pico-8 play session: hold ← + tap ❎

[t = 1 s] hold ← ~1s, tap ❎ ~2×
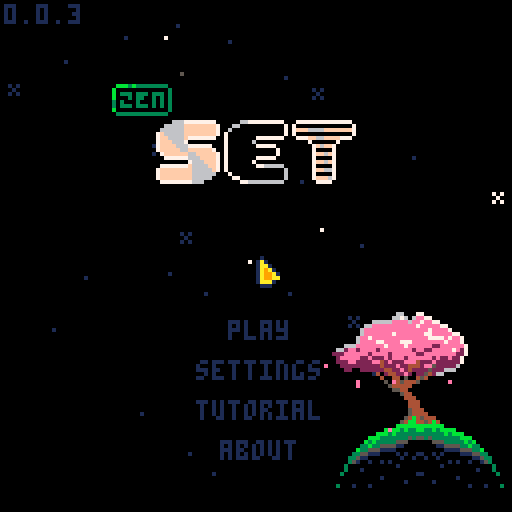
[t = 2 s] hold ← ~2s, tap ❎ ~4×
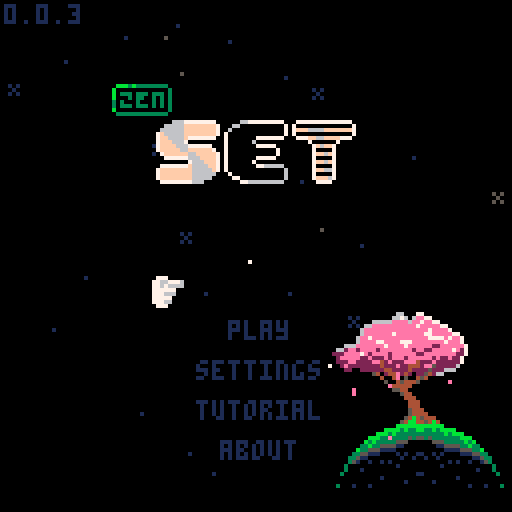
[t = 6 s] hold ← ~6s, tap ❎ ~10×
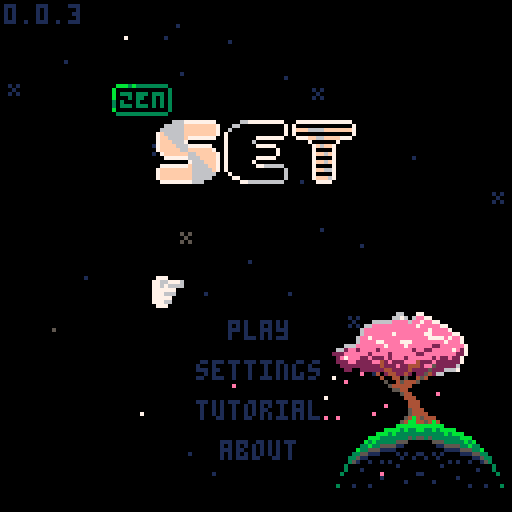
[t = 8 s] hold ← ~8s, tap ❎ ~14×
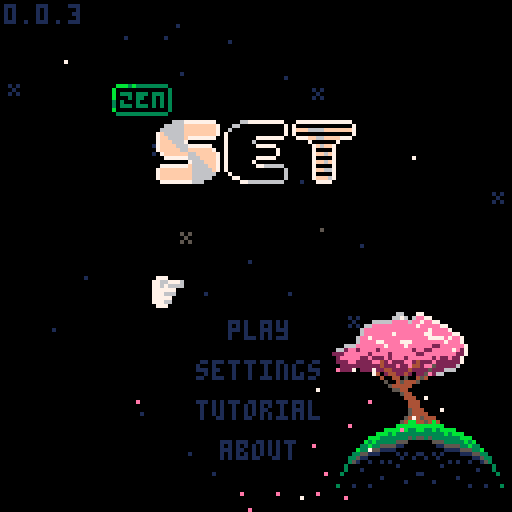

pico-8 cartridge
version 42
__lua__
-- set
-- 2025-12-09
ver="0.0.3"

-- constants
card_w=29
card_h=17
card_f_tm=15

str_t_min=30
str_t_max=100
str_t_shn=20

c_pal_idx=1
c_pals={
	{8,11,13,2,3,5},
	{8,9,10},
	{1,5,6}
}

mode="title"
g_idx=0

-- settings
s_idx=nil
s_time=true
s_posb=true
s_aest=true
s_afin=false

logo_t=0
uits,uitf=0,0
mx,my,lmx,lmy=-1,-1,-1,-1
is_m=false

tit_idx=0
tit_tm=-10
tit_l_tm=-1 -- load time

effs={}
leafs={}
stars={}


function _init()
	printh("===== start set =====")
	poke(0x5f2d,1)
	
	mx,my=stat(32),stat(33)
	lmx,lmy=mx,my
	
	init_stars()
	music(0)
end

function _draw()
	cls()
	
	draw_bk()

	if logo_t<90 then
		draw_logo()
		return
	end
	
	if mode=="title" then
		draw_title()
	elseif mode=="game" then
		draw_game()
		draw_effs()
	elseif mode=="tutorial" then
		draw_tut()
	elseif mode=="about" then
		draw_about()
	elseif mode=="garden" then
		draw_garden()
	end
	
	if(is_m)draw_mouse()
end

function _update()
	uits=(uits+0.1)%30
	uitf=(uitf+0.2)%30
	
	update_bk()
	
	if logo_t<90 then
		logo_t+=1
		if btnp(❎) then
			if logo_t<30 then
				logo_t=30
			elseif logo_t<75 then
				logo_t=75
			end
		end
		return
	end
	
	mx,my=stat(32),stat(33)
	if lmx!=mx or lmy!=my then
		is_m=true
	elseif btn()>0 then
		is_m=false
		uitr()
	end
	lmx,lmy=mx,my
	
	if btnp(⬅️) or
				btnp(➡️) or
				btnp(⬆️) or
				btnp(⬇️) then
		sfx(3,-1,0,8)
	end
	
	if s_idx!=nil then
		update_settings()
	elseif mode=="title" then
		update_title()
	elseif mode=="game" then
		update_game()
		update_effs()
	elseif mode=="tutorial" then
		update_tut()
	elseif mode=="about" then
		update_ab()
	elseif mode=="garden" then
		update_garden()
	end
end

function draw_logo()
	//line(64,0,64,127,1)
	if logo_t>15 and logo_t<75 then
		spr(120,32,60,8,1)
	end
	
	//sspr(
	//	64,56,
	//	mid(0,logo_t-30,64),8,
	//	32,60)
end

function draw_mouse()
	spr(3,mx,my)
end

function init_title()
	if mode=="game" or 
				mode=="garden" then
		music(0)
	end
	mode="title"
	s_idx=nil
	tit_l_tm=-1
end

function draw_title()
	print(ver,1,1,1)
	//line(64,0,64,127,1)
	//line(54,0,54,127,1)
	//line(74,0,74,127,1)
	spr(64+max(flr(tit_tm),0)*2,
		28,21,
		2,1)
	//spr(90,40,40,6,2)
	for i=0,2 do
		spr(
			84+i*2,
			40+i*16+(i-1)*1,
			30,
			2,2)
	end
	
	if s_idx!=nil then
		draw_settings()
	else
		if tit_l_tm==-1 or 
					flr(uits)%2==0 then
		t2(
			"play",
			57,80,
			tit_idx==0 and 15 or 1,0)
		end
		if tit_l_tm==-1 then
			t2(
				"settings",
				49,90,
				tit_idx==1 and 15 or 1,0)
			t2(
				"tutorial",
				49,100,
				tit_idx==2 and 15 or 1,0)
			t2(
				"about",
				55,110,
				tit_idx==3 and 15 or 1,0)
			if not is_m then
				dhand(
					1,
					38+uits%2,
					79+tit_idx*10
				)
			end
		end
	end
end

function update_title()
	if tit_l_tm>0 then
		tit_l_tm-=1
		if(tit_l_tm==0)init_game()
		return
	end
	
	tut_idx=0
	
	if tit_tm<7 then
		tit_tm+=0.4
	else
		tit_tm=rand(30,90)*-1
	end
	
	if btnp(⬇️) then
		tit_idx=min(tit_idx+1,3)
	elseif btnp(⬆️) then
		tit_idx=max(tit_idx-1,0)
	end
	
	-- mouse hover
	if is_m then
		tit_idx=-1
		if pt_m(57,80,16,5)then
			tit_idx=0
		elseif pt_m(49,90,32,5)then
			tit_idx=1
		elseif pt_m(49,100,32,5)then
			tit_idx=2
		elseif pt_m(55,110,19,5)then
			tit_idx=3
		end
	end
	
	if click() then
		if tit_idx==0 then
			sfx(24)
		else
			sfx(3,-1,8,8)
		end
		if(tit_idx==0)tit_l_tm=45
		if(tit_idx==1)s_idx=1
		if(tit_idx==2)mode="tutorial"
		if(tit_idx==3)mode="about"
	end
end

function draw_settings()
	if mode=="game" then
		t2(
			"go back",
			51,30,
			s_idx==-2 and 15 or 1,0)

		t2(
			"get hint",
			49,40,
			s_idx==-1 and 15 or 1,0)
		
		if not p_over then
			t2(
				"end game",
				49,50,
				s_idx==0 and 15 or 1,0)
		end
	end
		
	t2(
		"show time",
		25,60,
		s_idx==1 and 15 or 1,0)
	t2(
		s_time and "yes" or "no",
		90,60, 
		s_time and 11 or 3,0)
		
	t2(
		"show possible\n         sets",
		9,70,
		s_idx==2 and 15 or 1,0)
	t2(
		s_posb and "yes" or "no",
		90,70, 
		s_posb and 11 or 3,0)
		
	t2(
		"auto finish",
		17,85,
		s_idx==3 and 15 or 1,0)
	t2(
		s_afin and "yes" or "no",
		90,85, 
		s_afin and 11 or 3,0)
	
	t2(
		"card style",
		21,95,
		s_idx==4 and 15 or 1,0)
	t2(
		s_aest and "pretty" or "norm",
		90,95, 
		s_aest and 11 or 3,0)
		
	t2(
		"return to title",
		35,107,
		s_idx==5 and 15 or 1,0)
	
	if not is_m then
		local hx,hy=41,29
		if(s_idx==-1)hx,hy=39,39
		if(s_idx==0)hx,hy=39,49
		if(s_idx==1)hx,hy=15,59
		if(s_idx==2)hx,hy=-1,69
		if(s_idx==3)hx,hy=7,84
		if(s_idx==4)hx,hy=11,94
		if(s_idx==5)hx,hy=25,106
		dhand(1,hx+uits%2,hy)
	end
end

function update_settings()
	if btnp(⬇️) then
		s_idx=min(s_idx+1,5)
		if p_over and s_idx==0 then
			s_idx=1
		end
	elseif btnp(⬆️) then
		s_idx=max(
			s_idx-1,
			mode=="game" and -2 or 1
		)
		if p_over and s_idx==0 then
			s_idx=-1
		end
	end
	
	-- mouse hover
	if is_m then
		s_idx=-3
		if mode=="game" then
			if pt_m(51,30,28,5) or
						pt_m(97,1,109,9) then
				s_idx=-2
			elseif pt_m(49,40,32,5)then
				s_idx=-1
			elseif pt_m(49,50,32,5) and
										not p_over then
				s_idx=0
			end
		end
		if pt_m(27,60,73,5)then
			s_idx=1
		elseif pt_m(10,70,90,11)then
			s_idx=2
		elseif pt_m(17,85,86,5)then
			s_idx=3
		elseif pt_m(21,95,91,5)then
			s_idx=4
		elseif pt_m(35,107,60,5)then
			s_idx=5
		end
	end
	
	if click() then
		sfx(3,-1,16,8)
		if s_idx==-2 then
			s_idx=nil
		elseif s_idx==-1 then
			s_idx=nil
			check_cards(true)
		elseif s_idx==0 then
			s_idx=nil
			p_over=true
		elseif s_idx==1 then
			s_time=not s_time
		elseif s_idx==2 then
			s_posb=not s_posb
		elseif s_idx==3 then
			s_afin=not s_afin
		elseif s_idx==4 then 
				s_aest=not s_aest
		elseif s_idx==5 then
			init_title()
		end
	end
end

function draw_tut()
	//rect(0,0,127,127,1)
	if tut_idx<2 then
		local d=d_tut[tut_idx+1]
		for i=0,#d-1 do
			t2(d[i+1],1,i*6+1,13,0)
		end
		
		t2(
			"next page",
			35,122,
			1,0)
	elseif tut_idx==2 then
		t2("valid set examples",18,10,13,0)
		draw_tut_cards(1)
		t2(
			"next page",
			35,122,
			1,0)
	else
		t2("invalid set examples",18,10,13,0)
		draw_tut_cards(4)
		t2(
			"return to title",
			35,122,
			1,0)
	end
		
	if not is_m then
		dhand(1,25+uits%2,121)
	end
end

function draw_tut_cards(s)
	for j=0,2 do
		local r=tut_d[j+s]
		for i=0,#r-1 do
			local d=tut_d[j+s][i+1]
			local c=get_card(d)
			c.x=i*card_w+i*3+18
			c.y=j*card_h+j*15+20
			draw_card(c)
		end
	end
end

function update_tut()
	if click() then
		sfx(3,-1,8,8)
		if tut_idx<3 then
			tut_idx+=1
		else
			mode="title"
		end
	end
end

function draw_about()
	t2(
		"return to title",
		35,122,
		1,0)
	if not is_m then
		dhand(1,25+uits%2,121)
	end
	
	for i=0,#d_ab-1 do
		t2(d_ab[i+1],1,i*6+1,13,0)
	end
end

function update_ab()
	if click() then
		sfx(3,-1,8,8)
		mode="title"
	end
end
-->8
-- game

function init_game()
	music(16) --todo: game music
	for e in all(effs)do
		del(effs,e)
	end
	for d in all(deck)do
		del(deck,d)
	end
	for c in all(cards)do
		del(cards,c)
	end

	mode="game"
	game_st_tm=time()
	game_tm=game_st_tm
	
	g_idx=0 -- game idx
	r_idx=0 -- garden idx
	cards={}
	deck={}
	hint_sets={} -- hints
	n_set=0	-- num sets made
	n_sel=0 -- num selected
	card_off_y=30
	
	sh_tm=0 -- shake time
	n_av_set=0 -- available sets
	p_over=false
	p_over_t=60
	
	for n=1,3 do
	for s in all({5,6,7}) do
	for f in all({0,1,2}) do
	for c in all({1,2,3}) do
		add(deck,{
			n=n,s=s,f=f,c=c
		})
	end end end end
	
	for i=0,11 do
		add(cards,get_deck_card(i*5))
		add_f_card(
			5,5,
			(i%4)*card_w+(i%4)*3+card_w/2,
			flr(i/4)*card_h+card_off_y,
			i*5
		)
	end
	
	move_cards()
	check_cards(false)
end

function draw_game()
	//rect(0,0,127,127,1)
	
	-- deck
	if(g_idx==0)pal(7,15)
	rect(3,3,15,11,7)
	rectfill(1,1,13,9,0)
	rect(1,1,13,9,7)
	print(#deck,4,3,7)
	pal()
	
	-- settings gear
	spr(
		s_idx!=nil and 18 or 
		g_idx==1 and 17 or 16,
		100,2
	)
	
	-- complete sets
	if(g_idx==2)pal(7,15)
	rect(114,3,126,11,7)
	rectfill(112,1,124,9,0)
	rect(112,1,124,9,7)
	print(n_set,115,3,7)
	pal()

	-- time	
	if s_time then
		local ts=ftime(game_tm)
		print(ts,64-(#ts*4)/2,3)
	end
	
	if not p_over then
		if s_posb and #cards<21 then
			t2(
				"possible sets:"..n_av_set,
				1,card_off_y-7,1,0)
		end
	
		if s_idx==nil then
			for n=0,#cards-1 do
				local i=n%4
				local j=flr(n/4)
				draw_card(cards[n+1])
			end
		end
	end
	
	if s_idx!=nil then
		draw_settings()
	end
	
	
	if #cards<21 then
		if is_m then
			print(
				"mouse:move         mouse:toggle",
				1,122,
				1
			) 
		else
		print(
			"⬆️⬇️⬅️➡️:move         ❎:toggle",
			1,122,
			1
		) 
		end
	end
	
	if not is_m then
		local hx,hy=5,10
		if g_idx==1 then
			hx,hy=102,10
		elseif g_idx==2 then
			hx,hy=112,10
		elseif g_idx>2 then
			local i=(g_idx-3)%4
			local j=flr((g_idx-3)/4)
			hx=i*card_w+i*3+14
			hy=j*card_h+j*3+card_off_y+card_h-1
		end

		dhand(2,hx,hy+uits%2)
	end
	
	if p_over and #effs==0 and
				s_idx==nil then
		if n_set==27 or 
					(#deck==0 and n_av_set==0) then
			t2("you win",51,60,1,0)
		else
			t2("game over",47,60,1,0)
		end
	end
end

function draw_card(c)
	if c=="dead" or c.t>0 then
		return
	end
	
	local cx=c.x+flr(c.sh_tm/2)%2
	local cy=c.y
	
	if c.ht_tm>0 and 
				flr(c.ht_tm/8)%2==0 then
		rectfill(
			cx,cy,
			cx+card_w,cy+card_h,
			7
		)
		return
	end
	
	if c.idx==g_idx-3 then
		rectfill(
			cx,cy,
			cx+card_w,cy+card_h,
			1
		)
	end
	
	rect(
		cx,cy,
		cx+card_w,cy+card_h,
		7
	)
	
	local cp=c_pals[c_pal_idx]	
	pal(15,c.idx==g_idx-3 and 1 or 0)
	for i=0,c.n-1 do
		local ccx=cx+card_w/2-3-(c.n-1)*4.5+i*9
		local ccy=cy+1
		local ccs=c.s+3*c.f
		if(s_aest)ccs+=32
		
		-- outline
		pal(6,c.idx==g_idx-3 and 1 or 0)
		pal(7,c.idx==g_idx-3 and 1 or 0)
		
		ospr(ccs,ccx,ccy,1,2)
		
		--card sprite
		pal(7,cp[c.c])
		pal(6,cp[c.c+3])
		spr(
			ccs,
			ccx,ccy,
			1,2)
	end
	pal()
	
	if c.sel then
		local o=flr(uitf)%3-1
		spr(14,cx-o,cy-o)
		spr(15,cx+card_w-7+o,cy-o)
		spr(30,cx-o,cy+card_h-7+o)
		spr(31,
			cx+card_w-7+o,
			cy+card_h-7+o)
	end
end

function update_game()
	if not p_over then
		game_tm=time()-game_st_tm
	else
		goto after_auto
	end
	
	-- update cards
	for c in all(cards)do
		if c!="dead" then
			if(c.sh_tm>0)c.sh_tm-=1
			if(c.ht_tm>0)c.ht_tm-=1
			if c.t>0 then
				c.t-=1
				if c.t==1 then
					sfx(3,-1,0+rand(0,2)*8,8)
				end
			end
		end
	end
	
	auto_clk=false
	if btn(🅾️) then
		update_auto()
		goto after_auto
	end
	
	--button inputs
	if btnp(➡️) then
		g_idx=min(g_idx+1,#cards-1+3)
	elseif btnp(⬅️) then
		g_idx=max(g_idx-1,0)
	elseif btnp(⬇️) then
		if g_idx==0 then
			g_idx=3
		elseif g_idx<3 then
			g_idx=5
		elseif g_idx<#cards-1 then
			g_idx=min(g_idx+4,#cards+3)
		end
	elseif btnp(⬆️) then
		g_idx=max(g_idx-4,0)
	end
	
	-- mouse hovering
	if is_m then
		g_idx=-1
		if pt_m(1,1,13,9) then
			g_idx=0
		elseif pt_m(97,1,8,8) then
			g_idx=1
		elseif pt_m(112,1,120,9) then
			g_idx=2
		end
		
		for i=1,#cards do
			local c=cards[i]
			//c.h=false
			if c.t==0 and
						c!="dead" and
						pt_m(c.x,c.y,
											card_w,card_h) then
				g_idx=c.idx+3
			end
		end
	end
	
	::after_auto::
	
	if p_over then
		g_idx=2
		//g_idx=min(g_idx,1)
		//g_idx=min(g_idx,2)
		if p_over_t==60 then
			-- consider a delay
			-- before this runs
			if n_set==27 or 
					(#deck==0 and n_av_set==0) then
				sfx(5) 
			end
		elseif p_over_t==0 then
			mode="garden"
		end
		p_over_t-=1
		return
	end
	
	-- click deck
	if g_idx==0 and #cards<21 and
				#deck>0  and click() then
		for i=0,2 do
			add(cards,get_deck_card(i*5))
			add_f_card(
				5,5,
				(i%4)*card_w+(i%4)*3+card_w/2,
				4*card_h+card_off_y,
				i*5
			)
		end
		move_cards()
		check_cards(false)
		sfx(3,-1,8,8)
	end
	
	-- click settings
	if g_idx==1 and click() then
		//printh("clicked set todo")
		s_idx=-1
		sfx(3,-1,16,8)
	end
	
	-- click set
	if g_idx==2 and click() then
		printh("clicked set todo")
		//s_idx=-1
		mode="garden"
	end
	
	-- click cards
	local can_check=false
	local c=cards[g_idx-2]
	if g_idx>2 and c!="dead" and
				c.t==0 and click() then
		if c.sel then
			c.sel=false
			n_sel-=1
			sfx(3,-1,16,8)
		elseif n_sel<3 then
			can_check=true
			c.sel=true
			n_sel+=1
			if(n_sel<3)sfx(3,-1,8,8)
		end
	end
	
	if n_sel==3 and can_check then
		check_sel()
		g_idx=min(g_idx,#cards+2)
		if n_set==27 or 
					(s_afin and #deck==0 
					and n_av_set==0) then
			p_over=true
		end
	end
end

function get_card(c)
	return {
		n=c.n,
		s=c.s,
		f=c.f,
		c=c.c,
		idx=-1,
		sel=false,
		sh_tm=0,
		ht_tm=0,
		t=0
	}
end

function get_deck_card(toff)
	local i=rand(1,#deck)
	local dc=deck[i]
	deli(deck,i)
	
	local c=get_card(dc)
	c.t=card_f_tm+toff
	return c
end

function move_cards()
	card_off_y=30
	if #cards==18 then
		card_off_y=20
	elseif #cards==21 then
		card_off_y=10
	end
	
	for n=0,#cards-1 do
		local c=cards[n+1]
		if c!="dead" then
			local i=n%4
			local j=flr(n/4)
			c.x=i*card_w+i*3+1
			c.y=j*card_h+j*3+card_off_y
			c.idx=n
		end
	end
end

function check_sel()
	printh("checking selection")
	local sel={}
	for i=1,#cards do
		if cards[i].sel then
			add(sel,i)
			cards[i].sel=false
		end
	end

	local is_set=check_set(
		cards[sel[1]],
		cards[sel[2]],
		cards[sel[3]]
	)
	
	if is_set then
		for i=#sel,1,-1 do
			local c=cards[sel[i]]
			add_f_card(
				c.x,c.y,
				122,
				5,
				0
			)
		end
	
		if #cards>12 then
			for i=#sel,1,-1 do
				deli(cards,sel[i])
			end
		else 
			for i=#sel,1,-1 do
				if #deck>0 then
					add_f_card(
						5,5,
						cards[sel[i]].x,
						cards[sel[i]].y,
						i*5
					)
					cards[sel[i]]=get_deck_card(i*5)
				else
					cards[sel[i]]="dead"
				end
			end
		end
		
		n_set+=1
		move_cards()
		check_cards(false)
		sfx(4)
	else
		sh_tm=20
		for i=#sel,1,-1 do
			cards[sel[i]].sel=false
			cards[sel[i]].sh_tm=20
		end
		sfx(6)
	end
	
	n_sel=0
end

function check_set(c1,c2,c3)
	if c1=="dead" or
				c2=="dead" or
				c3=="dead" then
		return false
	end
	
	local is_set=true
	for k in all({"n","s","f","c"})do
		//loga({"checking key",k})
		//loga({" ",c1[k],c2[k],c3[k]})
		if c1[k]!=c2[k] and
					c1[k]!=c3[k] and
					c2[k]!=c3[k] then
			//loga({"  all diff for",k})
		elseif c1[k]==c2[k] and
									c2[k]==c3[k] then
			//loga({"  all same for",k})
		else
			//loga({"  not vald for",k})
			return false
		end
	end
	
	return true
end


function check_cards(show)
	hint_sets={} --testing
	
	local g={}
	for i=1,#cards do
	for j=i+1,#cards do
	for k=j+1,#cards do 
		add(g,{i,j,k})
	end end end

	local n=0
	//local f={}
	for i in all(g) do
		//loga({i,unpack(g[i])})
		if check_set(
						cards[i[1]],
						cards[i[2]],
						cards[i[3]]
		) then
			n+=1
			add(hint_sets,{
				cards[i[1]],
				cards[i[2]],
				cards[i[3]]
			})
			
			//debugging
			loga({
				"  set",
				cards[i[1]].idx,
				cards[i[2]].idx,
				cards[i[3]].idx
			})
		end
	end
	n_av_set=n
	//loga({"checked all",n})
	
	if show then
		local i=rand(1,#hint_sets)
		local c=hint_sets[i][1]
		c.ht_tm=90
	end
	//loga({"nnnn",#g})
end

auto_t=0
auto_s=nil
auto_s_idx=0
auto_clk=false
function update_auto()
	//auto_clk=false
	if #effs>0 then
		return
	end
	
	if auto_t>0 then
		auto_t-=1
		return
	else
		auto_t=2
	end
	
	printh("==running auto==") 
	
	if auto_s==nil then
		if #hint_sets>0 then
			local i=rand(1,#hint_sets)
			auto_s=hint_sets[i]
			loga({"auto: use hint",i})
			//deli(hint_sets,i)
		else
			g_idx=0
			auto_clk=true
			loga({"auto: click deck"})
			return
		end
	end
	
	if auto_s_idx<3 then
		auto_s_idx+=1
		local c=auto_s[auto_s_idx]
		g_idx=c.idx+3
		auto_clk=true
		loga({"auto: sel",c.idx})
		
		if auto_s_idx==3 then
			auto_s=nil
			auto_s_idx=0
			loga({"auto: reset"})
		end
	end
end
-->8
-- effects

function draw_effs()
	for e in all(effs)do
		e.draw(e)
	end
end

function update_effs()
	for e in all(effs)do
		e.update(e)
	end
end

function add_f_card(x1,y1,x2,y2,toff)
	add(effs,{
		x1=x1,
		y1=y1,
		x2=x2,
		y2=y2,
		t=card_f_tm+toff,
		draw=draw_f_card,
		update=update_f_card
	})		
end

function draw_f_card(f)
	if f.t<=card_f_tm then
		local d=(card_f_tm-f.t)/card_f_tm
		
		//pal(7,(f.t%8)+8)
		spr(
			32+(f.t*0.5)%4,
			f.x1+(f.x2-f.x1)*d,
			f.y1+(f.y2-f.y1)*d
		)
		//pal()
	end
end

function update_f_card(f)
	f.t-=1
	if(f.t==0)del(effs,f)
end

l_cols={14,14,14,14,7,7,7,2}
function add_leaf()
	add(leafs,{
		x=rand(80,115),
		y=rand(88,95),
		dx=rnd(),
		dy=rnd(),
		c=l_cols[rand(1,#l_cols)],
		t=rand(60,300)
	})	
end

function draw_leaf(l)
	pset(l.x,l.y,l.c)
end

function update_leaf(l)
	l.x-=l.dx*0.5
	l.y+=l.dy*0.5
	l.t-=1
	
	if l.t==0 then
		del(leafs,l)
	end
end

bk_t=0
function draw_bk()
	//rect(0,0,127,127,1)
	draw_stars()
	
	if mode!="garden" then
		spr(
			flr(bk_t)==0 and 139 or 171,
			80,78,
			5,2
		)
		spr(137,94,90,2,2)
		spr(167,81,106,3,2)
		spr(167,105,106,3,2,true)
		//spr(128,81,106,3,3)
		//spr(128,105,106,3,3,true)
	
		for l in all(leafs)do
			draw_leaf(l)
		end
	end
end

function update_bk()
	update_stars()
	
	bk_t+=0.03
	if(bk_t>2)bk_t=0
	
	if rand(0,100)<20 then
		add_leaf()
	end
	
	for l in all(leafs)do
		update_leaf(l)
	end
end

function init_stars()
	for s in all(stars)do
		del(stars,s)
	end
	
	local ns=rand(20,30)
	for i=1,ns do
		local rx=rand(0,127)
		local ry=rand(0,127)
		add(stars,{
			x=rx,y=ry,
			s=rnd()<0.2 and 47 or nil,
			t=rand(str_t_min,str_t_max)
		})
	end
end

function draw_stars()
	for s in all(stars)do
		if s.t>str_t_shn then
			pal(7,1)
		elseif s.t<str_t_shn/2-4 or
									s.t>str_t_shn/2+4 then
			pal(7,5)
		end
		if s.s==nil then
			pset(s.x,s.y,7)
		else
			spr(47,s.x-1,s.y-1)
		end
		pal()
	end
end

function update_stars()
	for s in all(stars)do
		s.t-=1
		if s.t==str_t_shn and
					rnd()<0.5 then
			s.t=0
		end
		if s.t==0 then
			s.t=rand(str_t_min,str_t_max)
		end
	end
end
-->8
-- garden

function draw_garden()
	//line(64,0,64,127,1)
	//rect(0,0,127,127,1)
	t2(
		p_over and "return to title" or "go back",
		12,120,
		r_idx==0 and 15 or 1,0)
	dhand(1,1+flr(uits)%2,119)
	
	//rect(40,40,87,87,1)
	pal(15,0) --testing
	spr(128,40,40,3,3)
	spr(128,64,40,3,3,true)
	spr(131,40,64,3,3)
	spr(131,64,64,3,3,true)
	pal()
	
	for i=0,26 do
		local a=i/26
		pset(
			64+cos(a)*24,
			64+sin(a)*24,
			7
		)
	end 
	spr(181,59,32)
	
	draw_flower()
end

function draw_flower()
	local fx,fy=100,40
	pset(fx,fy,7)
	
	local sh=20 -- stem height
	local nw=3 	-- stem waves
	local ww=2 	-- stem wave width
	local sb=10	-- stem bend
	
	-- stem
	for i=0,sh do
		local s=sin(i/(sh/nw))*ww
		local b=cos((i/sh)/4)*sb-sb
		//loga({i,i/10,s})
		pset(
			fx+s+b,
			fy-i,
			11)
	end
	
	-- pistil
	local px=fx+cos(1/4)*sb-sb
	local py=fy-sh
	pset(px,py,8)
	
	for j=0,4 do
	for i=0,10 do
		pset(
			px+cos(i/10)*j,
			py+sin(i/10)*j,
			7)
	end end
end

function update_garden()
	if is_m then
		if pt_m(12,120,20,5)then
			r_idx=0
		end
	end
	if click() then
		if r_idx==0 then 
			if p_over then
				init_title()
			else
				mode="game"
			end
		end
	end
end
-->8
-- helpers

l_click=false
function click()
	if auto_clk and not p_over then
		return true
	end
	
	if(btnp(❎))return true
	if stat(34)>0 then
		if not l_click then
			l_click=true
			return true
		end
	else
		l_click=false
	end
	return false
end

function uitr()
	_uits,_uitf=0,0
end

function pt_bb(ax,ay,aw,ah,px,py)
	return px>=ax and px<=ax+aw and
								py>=ay and py<=ay+ah
end

function pt_m(ax,ay,aw,ah)
	return pt_bb(ax,ay,aw,ah,mx,my)
end

function rand(bot,top)
	return flr(rnd((top+1)-bot))+bot
end

function ftime(t)
	if type(t)!="number" then
		return t
	end
	local mins=flr(t/60)
	local s=""
	if mins<1 then
		s=s.."00:"
	elseif mins<10 then
		s=s.."0"..mins..":" 
	else
		s=s..mins..":"
	end
	local sec=flr(t%60)
	if sec<10 then 
		s=s.."0"..sec
	else
		s=s..sec
	end
	return s//sub(s,1,4)
end

function ospr(s,x,y,w,h,fh,fv)
	w=w and w or 1
	h=w and h or 1
	fh=fh and fh or false
	fv=fv and fv or false
	for j in all({-1,1})do
	for i in all({-1,1})do
		spr(s,x+i,y+j,w,h,fh,hv)
	end end
end

function dhand(s,x,y)
	pal(7,0)
	pal(6,0)
	ospr(s,x,y)
	pal()
	spr(s,x,y)
end

function t2(s,x,y,c1,c2)
	for j in all({-1,1})do
		print(s,x,y+j,c2)
	end
	for i in all({-1,1})do
		print(s,x+i,y,c2)
	end
	print(s,x,y,c1)
end

function loga(arr)
	printh(a_to_s(arr))
end

function a_to_s(arr)
	local s=arr[1]
	for i=2,#arr do
		s=s.." "..tostr(arr[i])
	end
	return s
end
-->8
-- data
d_tut={
{
"the goal of 'set' is to identify",
"groups of 3 cards, called a",
"'set'.",
"",
"each card has four features:",
"-color: red, green, or purple",
"-shade: open, solid, or stripe", 
"-symbol: pill, diamond, or sqig",
"-number of symbols: 1, 2, or 3",
"",
"a set is valid if each feature",
"for each card is all the same,",
"or all different.",
"",
},
{
"12 cards are dealt at the start.",
"you can select the deck icon to",
"deal 3 more cards if you need.",
"",
"you can win in two ways:",
"",
"1) find all 27 sets.",
"2) if you believe there are no", 
"   more valid sets left, select",
"   'end game' from the gear",
"   menu.",
"",
"for an easier experience, toggle",
"'auto finish' in the gear menu.",
}}

d_ab={
"zen set is a single player",
"interpretation of the card game",
"'set'.",
"",
"it is meant to be a relaxing",
"experience, and to help hone",
"your skills at 'set'.",
"",
"'set' was designed by marsha",
"falco in 1974 and published by",
"set enterprises in 1991.",
"zen set is not affiliated with",
"set enterprises, inc. or the",
"'set' card game. please consider",
"buying the phsyical 'set'",
"card game."
}

tut_d={
	// valid sets
	{
		{n=1,s=5,f=0,c=1},
		{n=1,s=5,f=1,c=1},
		{n=1,s=5,f=2,c=1},
	},
	{
		{n=1,s=6,f=0,c=2},
		{n=2,s=6,f=0,c=3},
		{n=3,s=6,f=0,c=1},
	},
	{
		{n=3,s=7,f=1,c=1},
		{n=1,s=5,f=2,c=2},
		{n=2,s=6,f=0,c=3},
	},
	// invalid sents
	{
		{n=3,s=7,f=1,c=2},
		{n=2,s=7,f=2,c=2},
		{n=1,s=7,f=1,c=2},
	},
	{
		{n=1,s=5,f=0,c=2},
		{n=1,s=6,f=0,c=3},
		{n=1,s=6,f=0,c=1},
	},
	{
		{n=2,s=7,f=1,c=1},
		{n=1,s=5,f=2,c=1},
		{n=2,s=6,f=1,c=3},
	},
}
__gfx__
00000000077700000660000001000000a00000000000000000000000000000000000000000000000000000000000000000000000000000009999900000099999
0000000077667776076000001a100000aa0000000007700000770000007777000007700000770000007777000007700000770000007777009000000000000009
0070070077676666076760001aa10000a9a000000007700007777700077777700007700007ff770007ffff700007700007ff770007ffff709000000000000009
0007700077777700076767601a9a1000a99a0000007777000777777007777770007ff7000777777007777770007ff70007ffff7007ffff709000000000000009
0007700077766600767767671a99a100a999a00000777700007777707777777700777700007fff707ffffff7007ff700007fff707ffffff79000000000000009
0070070077777000766777771a99aa00a99aaa0007777770007777777777777707ffff70007777777777777707ffff70007ffff77ffffff70000000000000000
0000000077766000777777771aaa1000aaa0000007777770007777777777777707777770007ffff77ffffff707ffff70007ffff77ffffff70000000000000000
00000000077700000777777001110000a00000007777777707777777777777777ffffff707777777777777777ffffff707fffff77ffffff70000000000000000
00076000000af000000d10000000000000000000777777777777777077777777777777777fffff707ffffff77ffffff77fffff707ffffff70000000000000000
077666600aaffff00dd11110000000000000000007777770777777007777777707ffff70777777007777777707ffff707ffff7007ffffff70000000000000000
076666600afffff00d1111100000000000000000077777707777770077777777077777707ffff7007ffffff707ffff707ffff7007ffffff70000000000000000
76600666aff00fffd11001110000000000000000007777000777770077777777007ff7000777770077777777007ff70007fff7007ffffff79000000000000009
66600665fff00ff91110011500000000000000000077770007777770077777700077770007fff77007ffff70007ff70007ffff7007ffff709000000000000009
066666500fffff90011111500000000000000000000770000077777007777770000770000077777007777770000770000077ff7007ffff709000000000000009
066665500ffff9900111155000000000000000000007700000007700007777000007700000007700007777000007700000007700007777009000000000000009
00055000000990000005500000000000000000000000000000000000000000000000000000000000000000000000000000000000000000009999900000099999
07777770000070000000000000070000000000000000000000000000000000000000000000000000000000000000000000000000000000000000000070700000
07000070000707007777777700707000000000000007700000770000007777000007700000770000007777000007700000770000007777000000000007000000
07000070007000707000000707000700000000000007700007777700067777700007700007ff770006ffff700007700007ff770006ffff700000000070700000
0700007007000007700000077000007000000000006777000667777006777770006ff7000667777006777770006ff70006ffff7006ffff700000000000000000
070000707000007070000007070000070000000000667700006677707677777700667700006fff707ffffff7006ff700006fff707ffffff70000000000000000
070000700700070070000007007000700000000007667770007677777667777707ffff70007677777667777707ffff70007ffff77ffffff70000000000000000
070000700070700077777777000707000000000007667770007767777667777707667770007ffff77ffffff707ffff70007ffff77ffffff70000000000000000
07777770000700000000000000007000000000007776777707776777776677777ff6fff707776777776677777ffffff707fffff77ffffff70000000000000000
0000000000000000000000000000000000000000777767777776777077776677777767777fffff707ffffff77ffffff77fffff707ffffff70000000000000000
000000000000000000000000000000000000000007776670777677007777766707ffff70777677007777766707ffff707ffff7007ffffff70000000000000000
0000000000000000000000000000000000000000077766707777670077777667077766707ffff7007ffffff707ffff707ffff7007ffffff70000000000000000
0000000000000000000000000000000000000000007766000777660077777767007ff6000777660077777767007ff60007fff6007ffffff70000000000000000
00000000000000000000000000000000000000000077760007777660077777600077760007fff66007ffff60007ff60007ffff6007ffff600000000000000000
0000000000000000000000000000000000000000000770000077777007777760000770000077777007777760000770000077ff7007ffff600000000000000000
00000000000000000000000000000000000000000007700000007700007777000007700000007700007777000007700000007700007777000000000000000000
00000000000000000000000000000000000000000000000000000000000000000000000000000000000000000000000000000000000000000000000000000000
0bbb3b3333333300077b3bb3333333000bbb77b3333333000b7bbb33b77b33000bbb777b33bb77000bbb3b3377b333000bbb3b3333b777000bbb3b3333333300
b0000000000000307000000000000030b000000000000030b000000000000030b000000000000070b000000000000030b0000000000000b0b000000000000030
b0333033303330307033303330333030b077b0b33033303070b330b770b33030b0bb7033b077b070b0333077b0333030b0333033b077b0b0b0333033303330b0
b000303300303030b000303300303030b000b03300303030700030b700303030b00070330070b0b0b000307b003030b0b00030330070b030b000303300303070
3030003000303030b0300030003030303070003000303030b0b0007000303030b0b0003000b030b030300070003030b03030003000703030303000300030b070
30333033303030303033303330303030707b3033303030303033307bb0303030b0b7b03b70303030303330bb3030b07030333033b07030303033303330b0b070
b000000000000030b0000000000000307000000000000030b0000000000000307000000000000030b000000000000070b000000000000030b000000000000070
03333333333333000b333333333333000bbb33333333330003377bb3b333330007bb33b77b333300033b777b33bb77000333333377bb3300033333333bb77700
077777777777777777000000000000000000666777777770000066777777777007777777777777700000ddddddddddd00000bbbbbbbbbbb00888888888888880
700000000000000000700000000000000066666ffffffff70066000000000007700000000000000700dd22222222222d00bb00000000000b8000000000000008
707770666077706660700000000000000666666ffffffff706000000000000077fff6666fffffff70d2222222222222d0b0000000000000b8222222222222228
707070060070006060700000000000007f66666ffffffff770000000000000077000000000000007d22222222222222db00000000000000b8000000000000008
707770060070006060700000000000007ff6666f7777777070000000777777700777ff66ffff7770d2222222ddddddd0b0000000bbbbbbb00888222222228880
707000666077706660700000000000007fff66670000000070000006000000000000700000070000d222222d00000000b000000b000000000000800000080000
700000000000000000700000000000007ffff666777777007000000077777000000007f6ff700000d2222222dddddd00b0000000bbbbb0000000082222800000
077777777777777777000000000000007fffff66ffffff7070000000000007000000070000700000d2222222222222d0b000000000000b000000080000800000
0777777777777777777777777700000007ffffff66fffff77000000000000700000007ff6f7000000d2222222222222db000000000000b000000082222800000
7000000000000000000000000070000000777777666ffff77000000077777000000007000070000000dddddd2222222db0000000bbbbb0000000080000800000
70777066607770666070006660700000000000007666fff77000000700000000000007ff6f70000000000000d222222db000000b000000000000082222800000
7070000600707060007000660070000007777777f6666ff7700000007766666000000700007000000ddddddd2222222db0000000bbbbbbb00000080000800000
700070060070706060700060007000007ffffffff66666f77000000000000006000007ff66700000d22222222222222db00000000000000b0000082222800000
707770666070706660777066607000007ffffffff666666007000000000000060000070000700000d2222222222222d00b0000000000000b0000080000800000
700000000000000000000000007000007ffffffff66666000077000000000006000007fff6700000d22222222222dd0000bb00000000000b0000082222800000
077777777777777777777777770000000777777776660000000077666666666000000077770000000ddddddddddd00000000bbbbbbbbbbb00000008888000000
007777770077777007777770000000000000000000000000000000000000000000aaaaa000aaaaa000aaa0000aaaaa00aaaaaaaaaaaaaaaa00aaaaa00aaaaaa0
07000007070000077000000700000000000000000000000000000000000000000aaaaaaa0aaaaaaa00aaa0000aaaaaa0aaaaaaaaaaaaaaaa0aaaaaa0aaaaaaaa
7000777070007770700000070000000000000000000000000000000000000000aaa000aaaaa00aaa0aaaa0000aa00aaa000aaa000aa000000aa00aa0aaaaaaaa
7000000770000007077007700000000000000000000000000000000000000000aa000000aa0000aa0aaa0000aaa000aa00aaaa00aaaaaa00aaa00aa0aa0aa0aa
7000000770000007007007000000000000000000000000000000000000000000aa00aaaaaa0000aa0aaa0000aaa000aa00aaa000aaaaaa00aa000aaaaa0aa0aa
0777000770007770007007000000000000000000000000000000000000000000aaa000aaaaa00aaaaaaa0000aa000aaa0aaaa000aa00000aaaaaaaaaa00000aa
7000007007000007007007000000000000000000000000000000000000000000aaaaaaa0aaaaaaa0aaaaaaaaaaaaaaa00aaa0000aaaaaaaaa0000aaaa00000aa
77777700007777700007700000000000000000000000000000000000000000000aaaaa000aaaaa00aaaaaaaaaaaaa0000aaa0000aaaaaaaaa0000aaaa00000aa
0000000000000000000bbbbb10000000000000000000000000000000000000000000000004000000004000000000000000000000000060006700000000000000
0000000000000000bbbbb33bf00000000000000000000000000000000000000000000000040000004440005000000000000000000066e706ee77700000000000
0000000000000bbbbbb333331000000000000000000000000000000000000000000000000044000040000500000000000000006666eeee6ee7eee70000000000
000000000000bb3b33335535f00000000000000000000000000000000000000000000000400440040000540000000000000066eeeeeeeeee7eeeee7700000000
0000000000bbb33355551111f000000000000000000000000000000000000000000000000400440500454000000000000006eeeeeeeeeeeeeee7eeee77000000
000000000bb3335511110010010000000000000000000000000000000000000000000000005004544450000000000000006eeeeeee77eeeeee77eeeeee700000
0000000033331111101010010f0000000000000000000000000000000000000000000000000544444000000000000000006ee77eeeeeeeeeeeee777e7ee70000
0000000b311100000100010001000000000000000000000000000000000000000000000000005544000000000000000006eeeee77eeee77eeeeeeee7eee70000
00000033101010000100010000f0000000000000000000000000000000000000000000000000005440000000000000006eeeeeeee7eeeee7eeeeee2eeeee7000
000003310001001000000001001000000000000000000000000000000000000000000000000000044400000000000066eeeeeeeeeeeeeee72eee22eee7ee7000
00003100101000010001000000f0100000000000000000000000000000000000000000000000000044400000000066eeeeeeee2eeeeeeeeee222eeeeeee27000
00003010000001000100001000010000000000000000000000000000000000000000000000000000444000000002eeeee2ee2eeee2eee2ee2eeee2e2ee270000
000310010100100100000000000010000000000000000000000000000000000000000000000000005444000000002eeeee22e2222e222eee22222e2222270000
0031010000000000100010010000f010000000000000000000000000000000000000000000000000544440000002e22ee2222eee222e22e2e22ee22222600000
003010000000001000000000000001010000000000000000000000000000000000000000000000054b454440000022222e222222222220220202222266000000
01000001001000000000010000000010000000000000000000000000000000000000000000000054bb4454b40000002222222200220000002020226600000000
01100000000000000000000000000001010000000000000000000000000000000000000000bbbbbb000000000000000000000000000660007700000000000000
01000000001000000100000000000000101010000000000000000000000000000000000bbbb3b33b00000000000000000000000000667606ee77000000000000
000000000000000000000100000000000100000100000000000000000000000000000bbb3b33333300000000000000000000066666eeee6ee7ee770000000000
1000010000000000000000000000000000110100100000000000000000000000000bbb3333333535000000000000000000066eeeeeeeeeee7eeeee7700000000
000000000000000000000000000000000000110000101001000000000000000000b3b333335550000000000000000000006eeeeeeeeeeeeeeee7eeee70000000
0000000010001000000000000000000000000111111101000000000000000000033b3355551100000000000000000000006eeeeeee7eeeeeee77eeeee7700000
0000000000000000000000000000000000000000111111110000000000000000b335551111000000000000000000000006ee7eeeeeeeeeeeeee7777e7ee70000
10000100000000000000000000000000000000000001111100000000000000033551110000101001000000000000000006eeee77eeee777eeeeeeee7eee70000
0000000000000000000000000000000000000000000e77000000000000000033511000000001001000000000000000666eeeeeee7eeee7eeeeee22eeeeee7000
000000000000000000000000000000000000000000eeee7000000000000000351001001010000000000000000000662ee2eeee2eeeeeeee2ee22eeeee7e27000
000000000000000000000000000000000000000002eee7e70000000000000300000000000010000000000000000222eeeeee2eeee2eeeeee22eeeeeeee227000
0000000000000000000000000000000000000000222eeee7000000000000030001000000000000000000000000002eeeee22e222e2eee2eeeeee2e22e2270000
00000000000000000000000000000000000000000242042000000000000030000000000000000001000000000000222ee2222eee2e222eee2222e22222270000
00000000000000000000000000000000000000000004400000000000000000000000001000000000000000000000022222222222222e22e222ee222222600000
00000000000000000000000000000000000000000000540000000000000000000000000000001000000000000000002200222222222222222222222666000000
00000000000000000000000000000000000000000005444000000000000300010001000000000000000000000000000000000000220222202222266000000000
__map__
0000000000000000000000000000000000000000000000000000000000000000000000000000000000000000000000000000000000000000000000000000000000000000000000000000000000000000000000000000000000000000000000000000000000000000000000000000000000000000000000000000000000000000
0000000000009c00000000000000000000000000000000000000000000000000000000000000000000000000000000000000000000000000000000000000000000000000000000000000000000000000000000000000000000000000000000000000000000000000000000000000000000000000000000000000000000000000
00000000a0b100898a0000000000000000000000000000000000000000000000000000000000000000000000000000000000000000000000000000000000000000000000000000000000000000000000000000000000000000000000000000000000000000000000000000000000000000000000000000000000000000000000
a0a100a0a0a100999a0000000000000000000000000000000000000000000000000000000000000000000000000000000000000000000000000000000000000000000000000000000000000000000000000000000000000000000000000000000000000000000000000000000000000000000000000000000000000000000000
b0b0a1b0b0a10000000000000000000000000000000000000000000000000000000000000000000000000000000000000000000000000000000000000000000000000000000000000000000000000000000000000000000000000000000000000000000000000000000000000000000000000000000000000000000000000000
